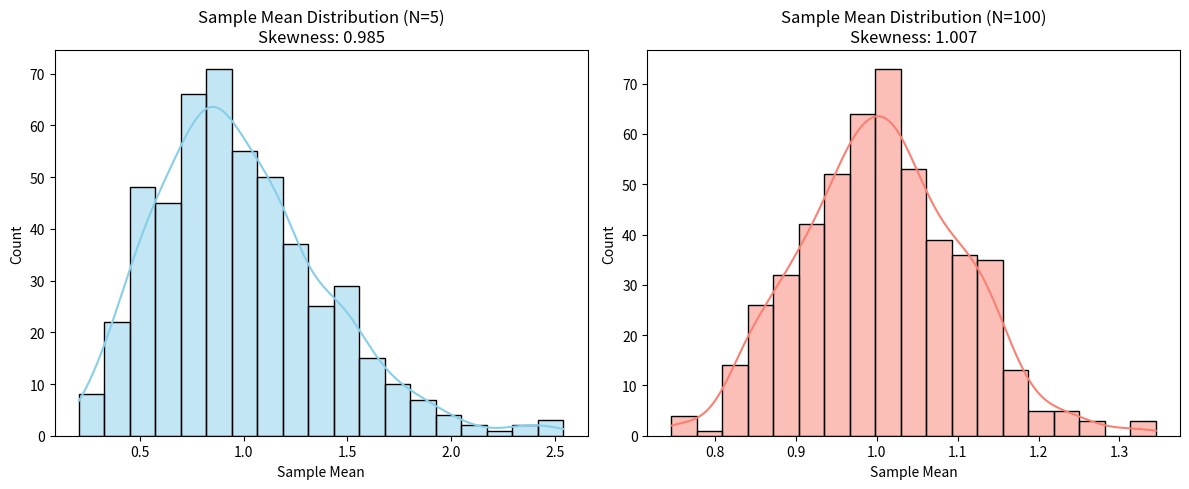

Generate this figure with matplotlib:
import numpy as np
import matplotlib.pyplot as plt
import seaborn as sns

np.random.seed(42)
population = np.random.exponential(scale=1, size=100000)
num_samples = 500

def simulate_clt(sample_size):
    sample_means = []
    for _ in range(num_samples):
        sample = np.random.choice(population, size=sample_size, replace=True)
        sample_means.append(np.mean(sample))
    return sample_means

means_n5 = simulate_clt(5)

means_n100 = simulate_clt(100)

# plots
plt.figure(figsize=(12, 5))

plt.subplot(1, 2, 1)
sns.histplot(means_n5, kde=True, color='skyblue')
plt.title(f'Sample Mean Distribution (N=5)\nSkewness: {np.round(np.mean(means_n5), 3)}')
plt.xlabel('Sample Mean')
plt.ylabel('Count')

plt.subplot(1, 2, 2)
sns.histplot(means_n100, kde=True, color='salmon')
plt.title(f'Sample Mean Distribution (N=100)\nSkewness: {np.round(np.mean(means_n100), 3)}')
plt.xlabel('Sample Mean')
plt.ylabel('Count')

plt.tight_layout()
plt.show()